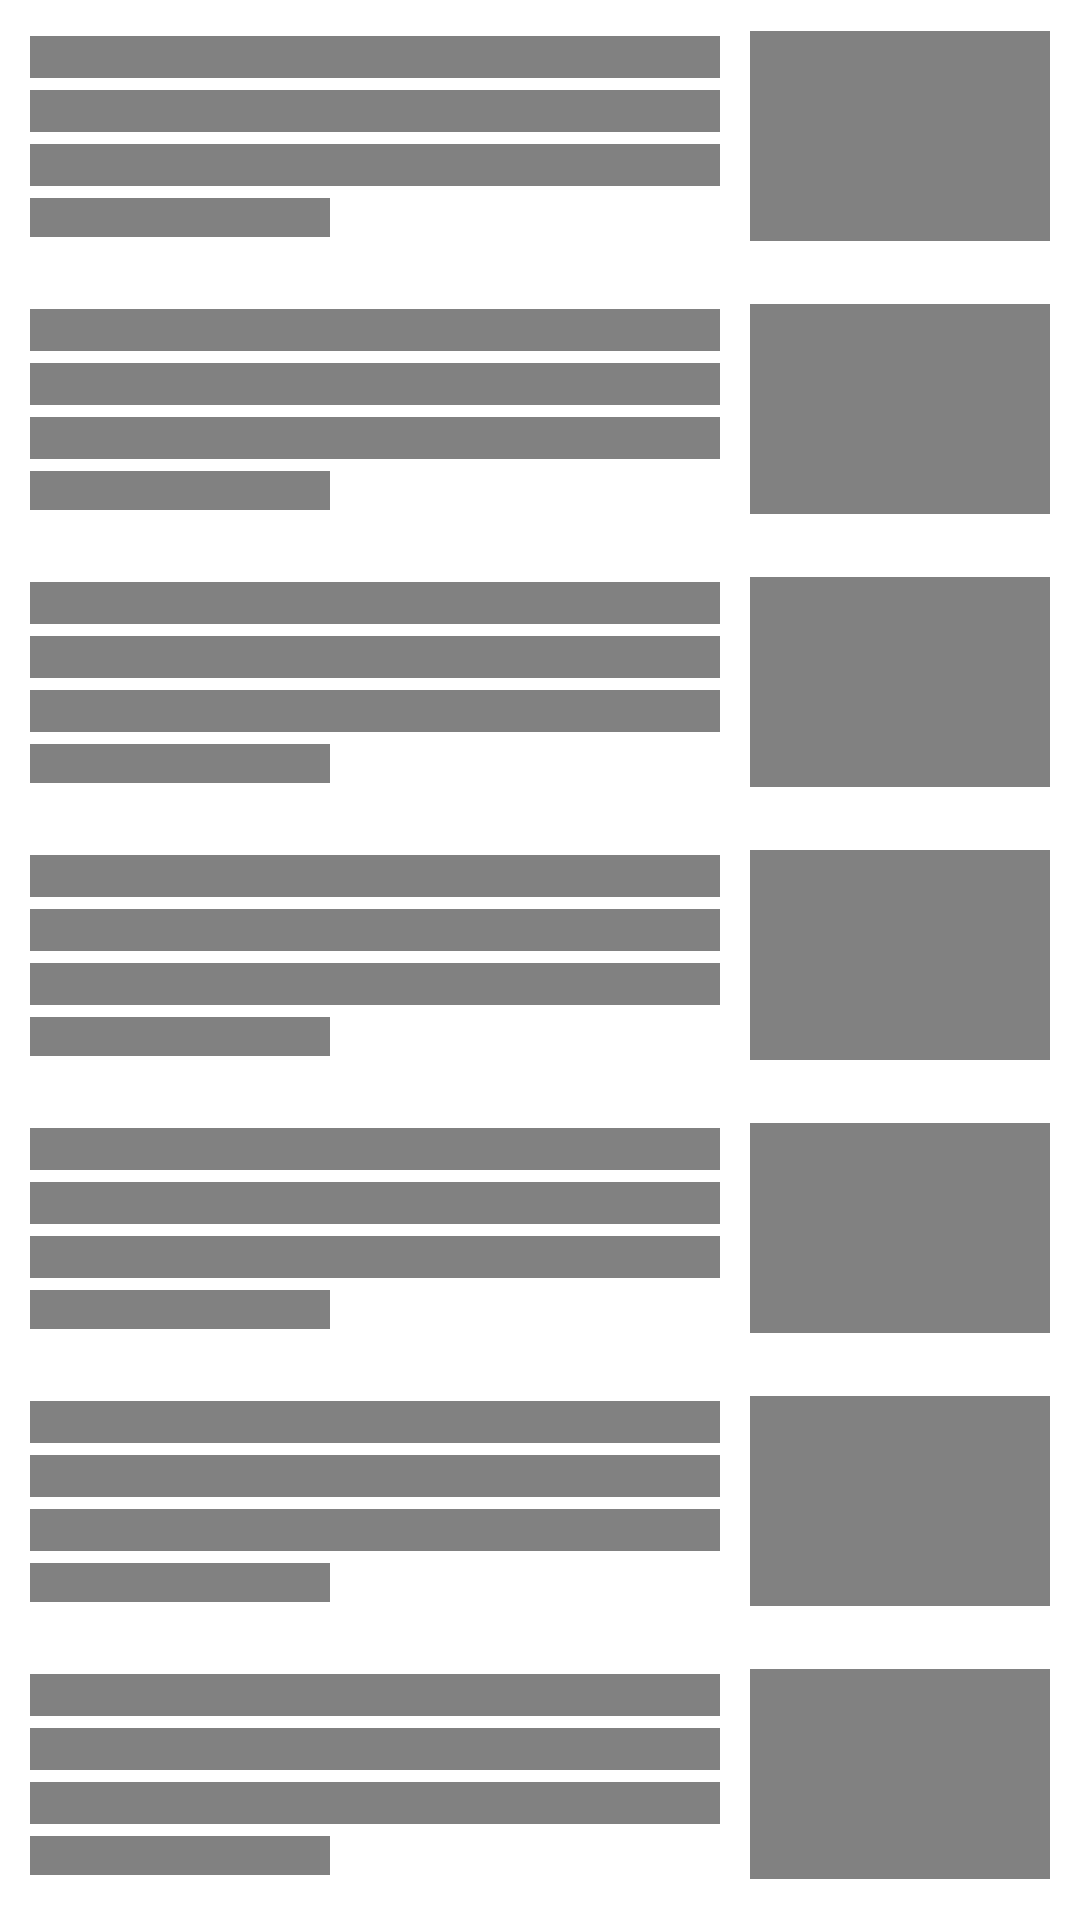

Android layout source for this screen:
<!-- AndroidManifest.xml: application theme Theme.TTbytes -->
<!-- res/layout/news_item_shimmer.xml -->
<?xml version="1.0" encoding="utf-8"?>
<LinearLayout xmlns:android="http://schemas.android.com/apk/res/android"
    android:layout_width="match_parent"
    android:layout_height="wrap_content"
    android:orientation="vertical">

    <include layout="@layout/shimmer"> </include>
    <include layout="@layout/shimmer"> </include>
    <include layout="@layout/shimmer"> </include>
    <include layout="@layout/shimmer"> </include>
    <include layout="@layout/shimmer"> </include>
    <include layout="@layout/shimmer"> </include>
    <include layout="@layout/shimmer"> </include>
    <include layout="@layout/shimmer"> </include>


</LinearLayout>
<!-- res/layout/shimmer.xml (included above) -->
<LinearLayout
    xmlns:android="http://schemas.android.com/apk/res/android"
    android:layout_width="match_parent"
    android:layout_height="wrap_content"
    android:baselineAligned="false"
    android:orientation="horizontal"
    android:padding="10dp"
    android:weightSum="5">

    <LinearLayout
        android:layout_width="0dp"
        android:layout_height="match_parent"
        android:layout_marginEnd="10dp"
        android:layout_weight="5"
        android:orientation="vertical">

        <TextView
            android:layout_width="match_parent"
            android:layout_height="14dp"
            android:layout_marginTop="2dp"
            android:layout_marginBottom="2dp"
            android:background="@color/background_shimmer"
            android:ellipsize="end"
            android:paddingBottom="5dp"
            android:textSize="@dimen/high"
            android:textStyle="bold" />

        <TextView

            android:layout_width="match_parent"
            android:layout_height="14dp"
            android:layout_marginTop="2dp"
            android:layout_marginBottom="2dp"
            android:background="@color/background_shimmer"
            android:ellipsize="end"
            android:paddingBottom="5dp"
            android:textSize="@dimen/high"
            android:textStyle="bold" />

        <TextView

            android:layout_width="match_parent"
            android:layout_height="14dp"
            android:layout_marginTop="2dp"
            android:layout_marginBottom="2dp"
            android:background="@color/background_shimmer"
            android:ellipsize="end"
            android:maxLines="3"
            android:paddingBottom="5dp"
            android:textSize="@dimen/high"
            android:textStyle="bold" />

        <TextView

            android:layout_width="100dp"
            android:layout_height="13dp"
            android:layout_marginTop="2dp"
            android:layout_marginBottom="2dp"
            android:background="@color/background_shimmer"
            android:ellipsize="end"
            android:maxLines="3"
            android:paddingBottom="5dp"
            android:textSize="@dimen/high"
            android:textStyle="bold" />


    </LinearLayout>

    <LinearLayout
        android:layout_width="100dp"
        android:layout_height="match_parent">

        <ImageView
            android:layout_width="100dp"
            android:layout_height="70dp"
            android:layout_gravity="center"
            android:background="@color/background_shimmer"
            android:contentDescription="@string/news_image">

        </ImageView>
    </LinearLayout>


</LinearLayout>
<!-- resources referenced by this layout -->
<resources>
  <color name="background_shimmer">#818181</color>
  <dimen name="high">16sp</dimen>
  <string name="news_image">news image</string>
  <style name="Theme.TTbytes" parent="Theme.MaterialComponents.DayNight.NoActionBar">
          
          <item name="colorPrimary">@color/purple_500</item>
          <item name="colorPrimaryVariant">@color/purple_700</item>
          <item name="colorOnPrimary">@color/white</item>
          
          <item name="colorSecondary">@color/teal_200</item>
          <item name="colorSecondaryVariant">@color/teal_700</item>
          <item name="colorOnSecondary">@color/black</item>
          
          <item name="android:statusBarColor" tools:targetApi="l">?attr/colorPrimaryVariant</item>
          
      </style>
  <color name="purple_500">#FF6200EE</color>
  <color name="purple_700">#FF3700B3</color>
  <color name="white">#FFFFFFFF</color>
  <color name="teal_200">#FF03DAC5</color>
  <color name="teal_700">#FF018786</color>
  <color name="black">#FF000000</color>
</resources>
